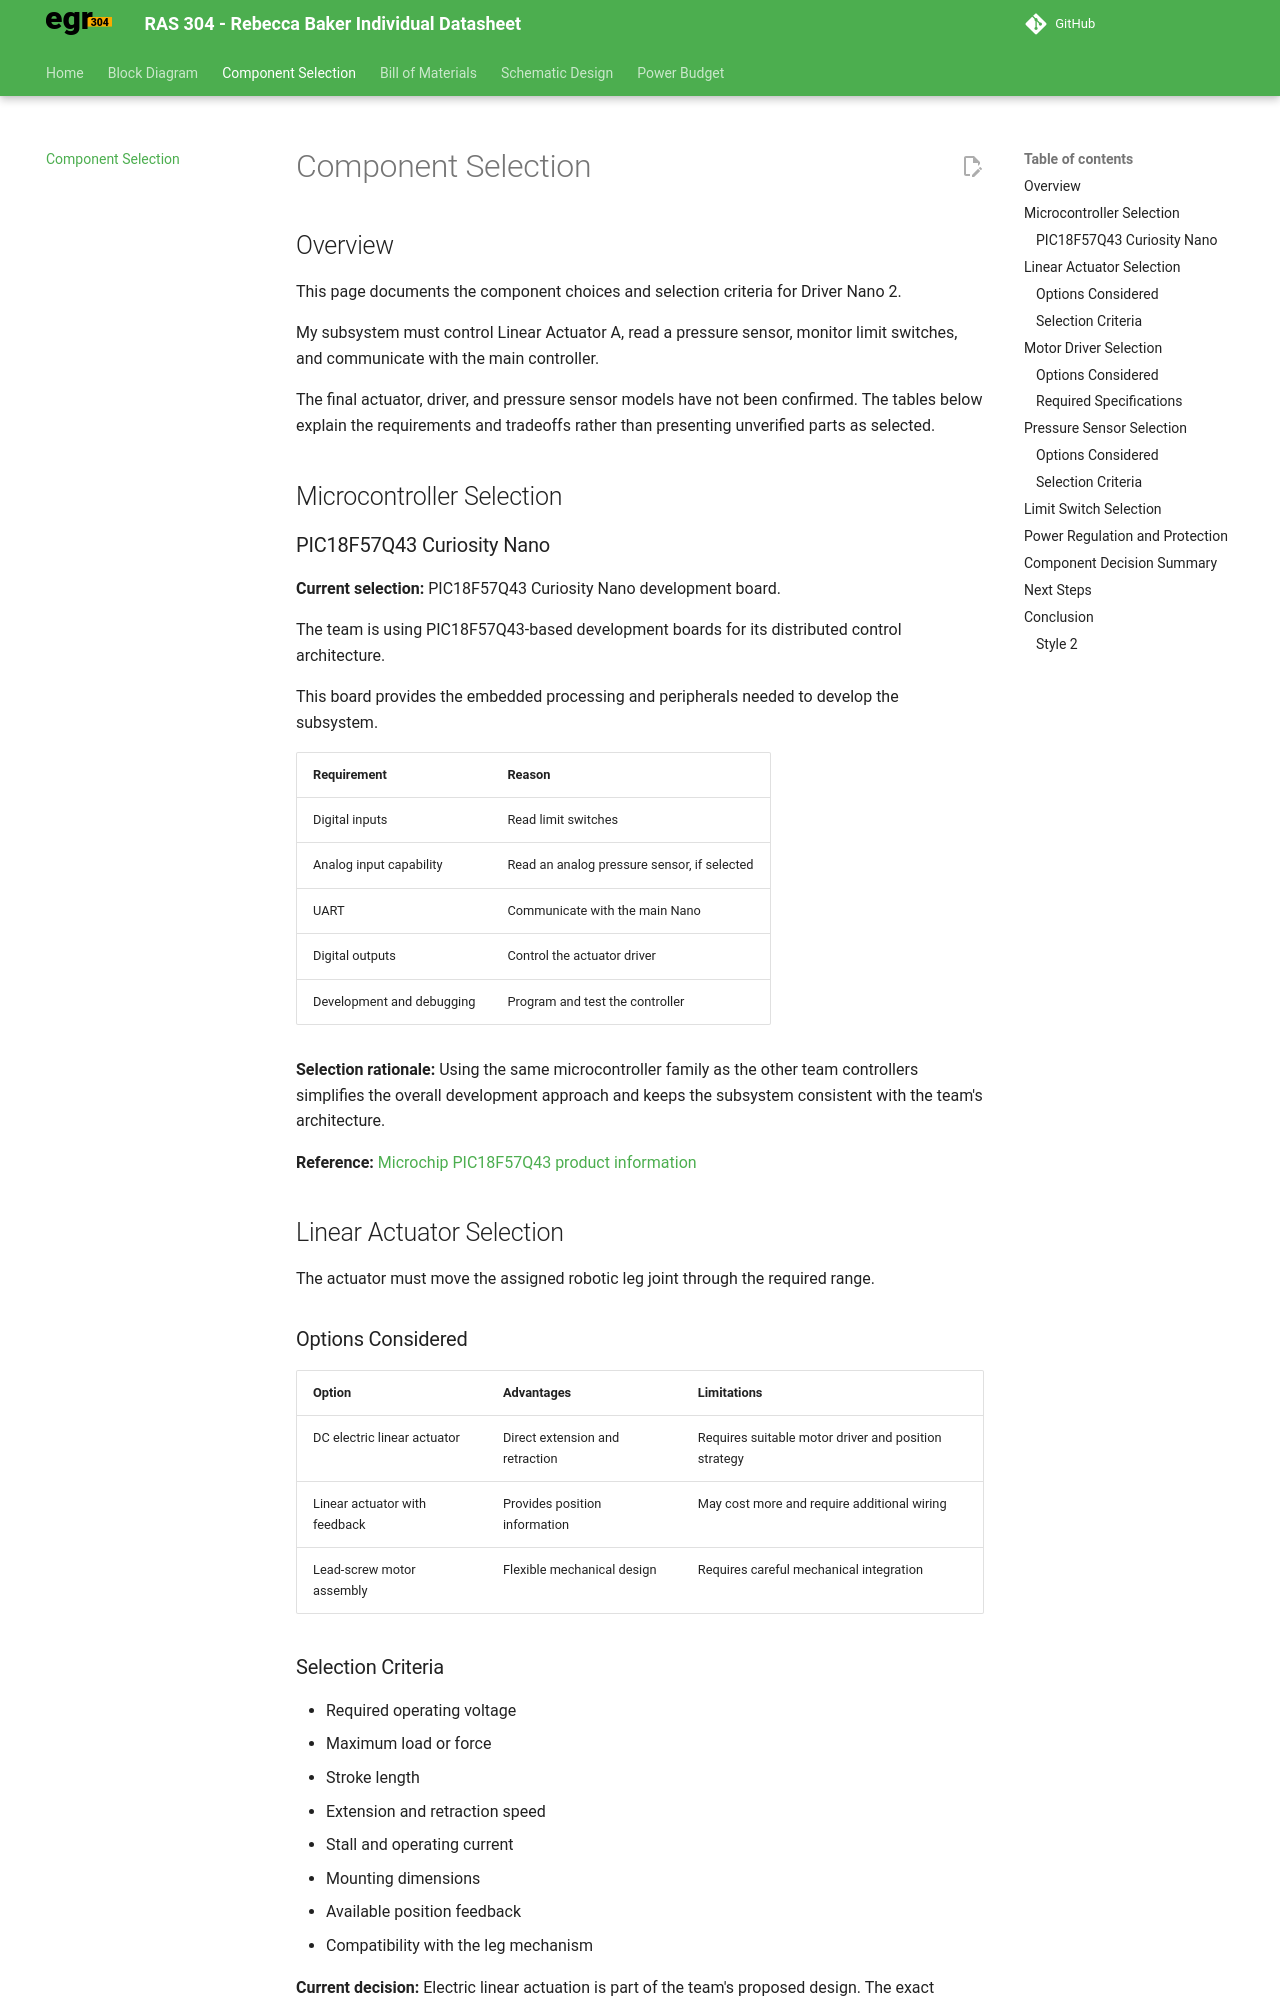

repository: rab2254-art/rbaker54_RAS304_F26 · page: 02-Component-Selection/Component-Selection/index.html · generator: mkdocs


# Component Selection

## Overview

This page documents the component choices and selection criteria for Driver Nano 2.

My subsystem must control Linear Actuator A, read a pressure sensor, monitor limit switches, and communicate with the main controller.

The final actuator, driver, and pressure sensor models have not been confirmed. The tables below explain the requirements and tradeoffs rather than presenting unverified parts as selected.

## Microcontroller Selection

### PIC18F57Q43 Curiosity Nano

**Current selection:** PIC18F57Q43 Curiosity Nano development board.

The team is using PIC18F57Q43-based development boards for its distributed control architecture.

This board provides the embedded processing and peripherals needed to develop the subsystem.

| Requirement | Reason |
|---|---|
| Digital inputs | Read limit switches |
| Analog input capability | Read an analog pressure sensor, if selected |
| UART | Communicate with the main Nano |
| Digital outputs | Control the actuator driver |
| Development and debugging | Program and test the controller |

**Selection rationale:** Using the same microcontroller family as the other team controllers simplifies the overall development approach and keeps the subsystem consistent with the team's architecture.

**Reference:** [Microchip PIC18F57Q43 product information](https://www.microchip.com/en-us/product/pic18f57q43)

## Linear Actuator Selection

The actuator must move the assigned robotic leg joint through the required range.

### Options Considered

| Option | Advantages | Limitations |
|---|---|---|
| DC electric linear actuator | Direct extension and retraction | Requires suitable motor driver and position strategy |
| Linear actuator with feedback | Provides position information | May cost more and require additional wiring |
| Lead-screw motor assembly | Flexible mechanical design | Requires careful mechanical integration |

### Selection Criteria

- Required operating voltage
- Maximum load or force
- Stroke length
- Extension and retraction speed
- Stall and operating current
- Mounting dimensions
- Available position feedback
- Compatibility with the leg mechanism

**Current decision:** Electric linear actuation is part of the team's proposed design. The exact actuator model still needs confirmation.
